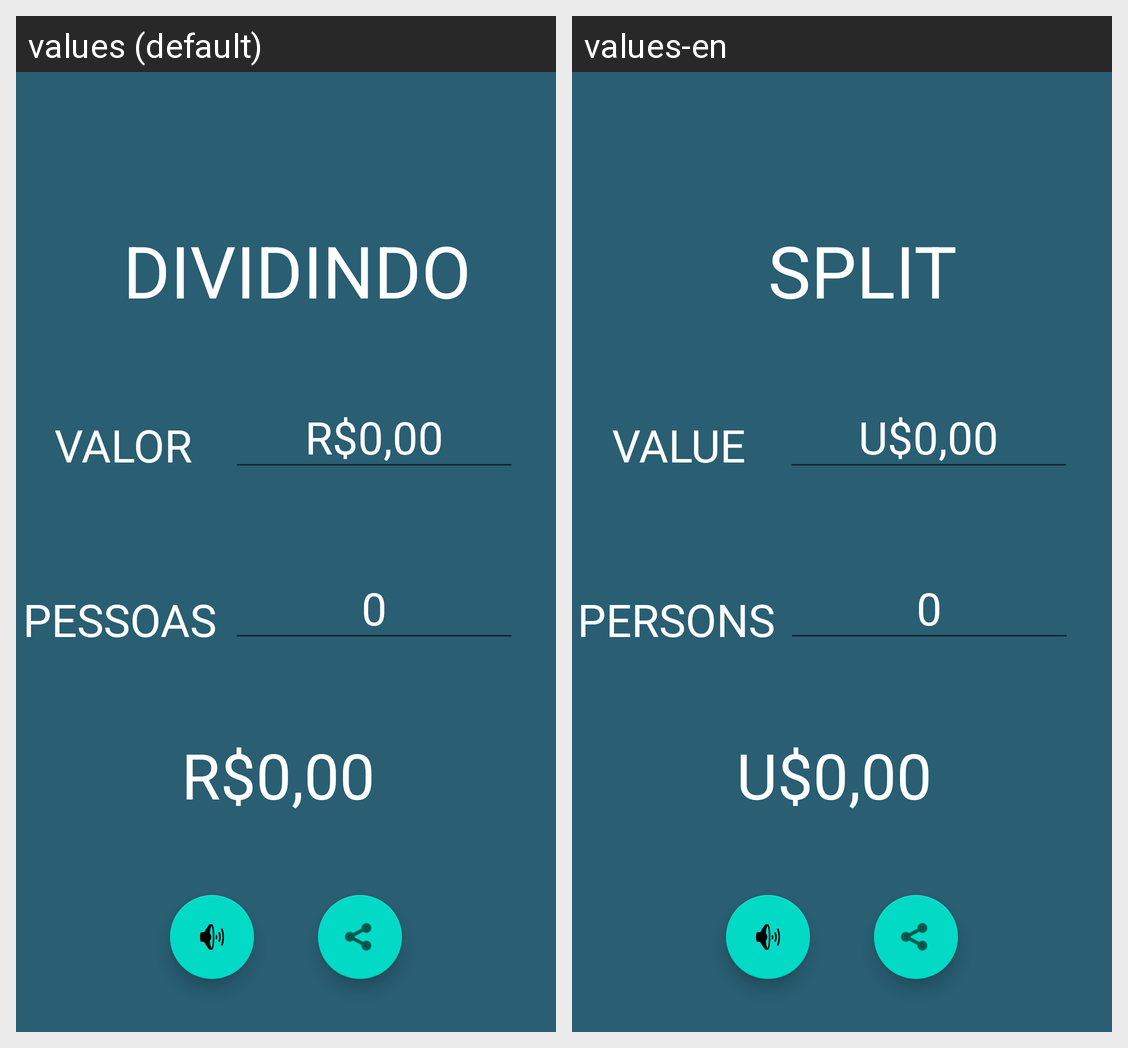

This grid shows one Android layout under two languages. Give, for every string resource on the screen, its name, the default text and each shown locale's text.
Android screen res/layout/activity_main.xml rendered under 2 locales, left to right: values (default), values-en. Device: Nexus 5 (rendered at 1080×1920; each locale shown at half size, 540×960, under a caption strip naming it); theme Theme.Dividindo.
Strings drawn on this screen, with the default value and each locale's value (text and hints the layout hard-codes, and strings that could not be matched under every locale, appear in the picture but are not listed):

textoInicial
  values: DIVIDINDO
  values-en: SPLIT

r_0_00
  values: R$0,00
  values-en: U$0,00

_0
  values: 0
  values-en: 0

valor
  values: VALOR
  values-en: VALUE

pessoas
  values: PESSOAS
  values-en: PERSONS
